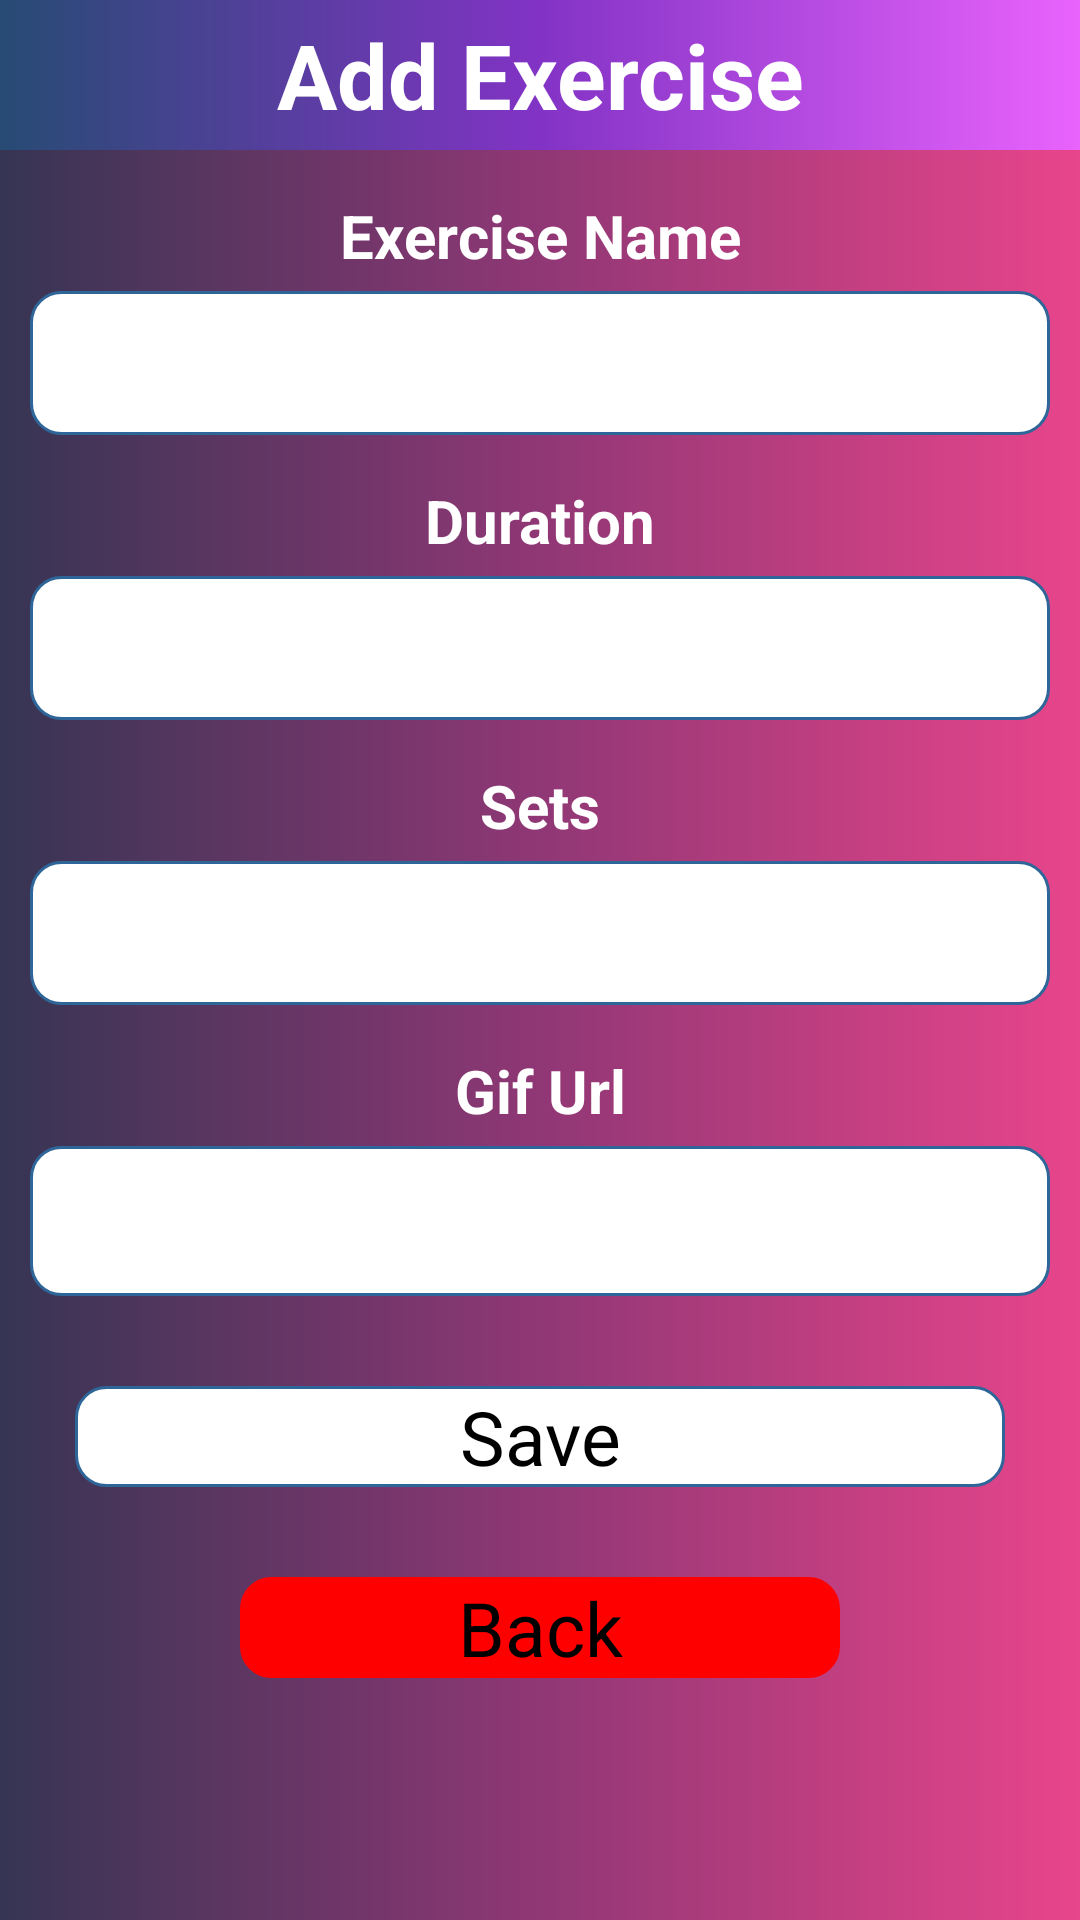

The Android layout XML behind this screen, and the referenced resources:
<!-- AndroidManifest.xml: application theme Theme.HealthAppAuth -->
<!-- res/layout/activity_add_ex.xml -->
<?xml version="1.0" encoding="utf-8"?>
<LinearLayout xmlns:android="http://schemas.android.com/apk/res/android"
    xmlns:tools="http://schemas.android.com/tools"
    android:layout_width="match_parent"
    android:layout_height="match_parent"
    android:orientation="vertical"
    android:background="@drawable/gradient2">
  <TextView
      android:text="Add Exercise"
      android:layout_width="match_parent"
      android:layout_height="50dp"
      android:background="@drawable/gradient1"
      android:textStyle="bold"
      android:textSize="30dp"
      android:gravity="center"
      android:textColor="@color/white"/>

  <TextView
      android:layout_width="match_parent"
      android:layout_height="wrap_content"
      android:textStyle="bold"
      android:gravity="center"
      android:textColor="@color/white"
      android:textSize="20sp"
      android:layout_marginTop="15dp"
      android:layout_marginBottom="5dp"
      android:text="Exercise Name"
      />

  <EditText
      android:id="@+id/extxtName"
      android:layout_width="match_parent"
      android:layout_height="48dp"
      android:layout_marginLeft="10dp"
      android:layout_marginRight="10dp"
      android:background="@drawable/rounded"
      android:gravity="center"
      tools:ignore="SpeakableTextPresentCheck" />

  <TextView
      android:layout_width="match_parent"
      android:layout_height="wrap_content"
      android:textColor="@color/white"
      android:textStyle="bold"
      android:gravity="center"
      android:textSize="20sp"
      android:layout_marginTop="15dp"
      android:layout_marginBottom="5dp"
      android:text="Duration"
      />

  <EditText
      android:layout_width="match_parent"

      android:layout_height="48dp"
      android:layout_marginLeft="10dp"
      android:layout_marginRight="10dp"
      android:background="@drawable/rounded"
      android:gravity="center"
      android:id="@+id/extxtDuration"/>

  <TextView
      android:layout_width="match_parent"
      android:layout_height="wrap_content"
      android:textColor="@color/white"
      android:textStyle="bold"
      android:gravity="center"
      android:textSize="20sp"
      android:layout_marginTop="15dp"
      android:layout_marginBottom="5dp"
      android:text="Sets"
      />

  <EditText
      android:id="@+id/extxtSets"
      android:layout_width="match_parent"
      android:layout_height="48dp"
      android:layout_marginLeft="10dp"
      android:layout_marginRight="10dp"
      android:background="@drawable/rounded"
      android:gravity="center" />

  <TextView
      android:layout_width="match_parent"
      android:layout_height="wrap_content"
      android:textColor="@color/white"
      android:textStyle="bold"
      android:gravity="center"
      android:textSize="20sp"
      android:layout_marginTop="15dp"
      android:layout_marginBottom="5dp"
      android:text="Gif Url"
      />

  <EditText
      android:layout_width="match_parent"
      android:layout_height="50dp"
      android:layout_marginLeft="10dp"
      android:layout_marginRight="10dp"
      android:background="@drawable/rounded"
      android:gravity="center"
      android:id="@+id/extxtUrl"/>


  <Button
      android:layout_width="match_parent"
      android:layout_height="wrap_content"
      android:text="Save"
      android:layout_marginLeft="25dp"
      android:layout_marginRight="25dp"
      android:layout_marginTop="30dp"
      android:textSize="25dp"
      android:textAllCaps="false"
      android:background="@drawable/rounded"
      android:gravity="center"
      android:id="@+id/exbtnAdd"
      />

  <Button
      android:layout_width="200dp"
      android:layout_height="wrap_content"
      android:text="Back"
      android:layout_marginLeft="25dp"
      android:layout_marginRight="25dp"
      android:layout_marginTop="30dp"
      android:textSize="25dp"
      android:textAllCaps="false"
      android:backgroundTint="#FF0000"
      android:layout_gravity="center"
      android:background="@drawable/rounded"
      android:gravity="center"
      android:id="@+id/exbtnBack"/>

</LinearLayout>
<!-- resources referenced by this layout -->
<resources>
  <color name="white">#FFFFFFFF</color>
  <!-- drawable gradient1 (drawable) -->
  <?xml version="1.0" encoding="utf-8"?>
  <shape xmlns:android="http://schemas.android.com/apk/res/android">
  
      <gradient
          android:type="linear"
          android:angle="0"
          android:startColor="#274b74"
          android:centerColor="#8233c5"
          android:endColor="#e963fd"
          >
  
      </gradient>
  </shape>
  <!-- drawable gradient2 (drawable) -->
  <?xml version="1.0" encoding="utf-8"?>
  <shape xmlns:android="http://schemas.android.com/apk/res/android">
  
      <gradient
          android:type="linear"
          android:angle="0"
          android:startColor="#363553"
          android:centerColor="#903775"
          android:endColor="#e8458b"
          >
  
      </gradient>
  </shape>
  <!-- drawable rounded (drawable-v24) -->
  <?xml version="1.0" encoding="utf-8"?>
  <shape xmlns:android="http://schemas.android.com/apk/res/android">
  
      <solid android:color="#FFFFFF"/>
  
  
      <stroke
          android:width="1dp"
          android:color="#2F6699"/>
  
  
      <corners
          android:radius="10dp"/>
  </shape>
</resources>
